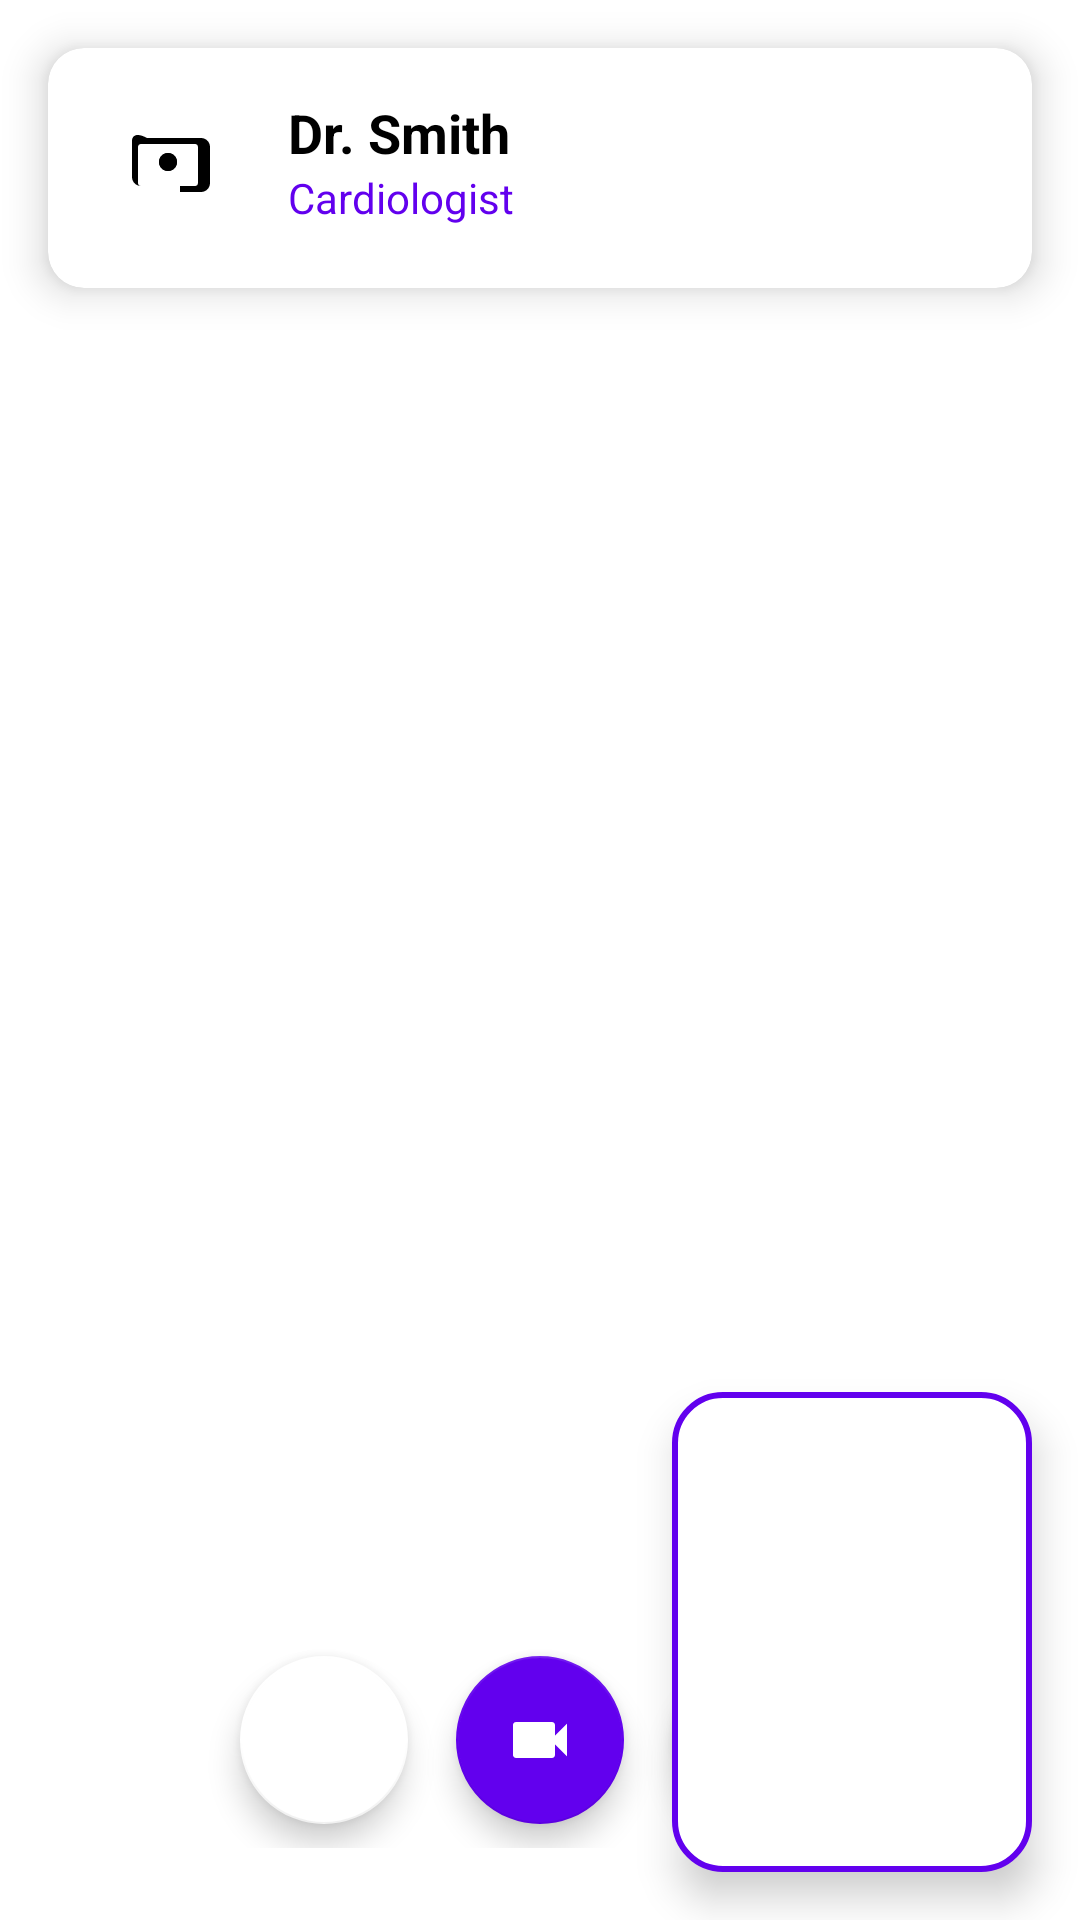

Android layout source for this screen:
<!-- AndroidManifest.xml: application theme AppTheme -->
<!-- res/layout/fragment_video_consultation_enhanced.xml -->
<?xml version="1.0" encoding="utf-8"?>
<androidx.constraintlayout.widget.ConstraintLayout
    xmlns:android="http://schemas.android.com/apk/res/android"
    xmlns:app="http://schemas.android.com/apk/res-auto"
    android:layout_width="match_parent"
    android:layout_height="match_parent"
    android:background="@color/purple_200">

    
    <FrameLayout
        android:id="@+id/remoteVideoView"
        android:layout_width="match_parent"
        android:layout_height="match_parent"
        android:background="@color/white"
        app:layout_constraintBottom_toBottomOf="parent"
        app:layout_constraintEnd_toEndOf="parent"
        app:layout_constraintStart_toStartOf="parent"
        app:layout_constraintTop_toTopOf="parent"/>

    
    <FrameLayout
        android:id="@+id/localVideoView"
        android:layout_width="120dp"
        android:layout_height="160dp"
        android:layout_margin="16dp"
        android:background="@drawable/rounded_corners"
        android:elevation="8dp"
        app:layout_constraintBottom_toBottomOf="parent"
        app:layout_constraintEnd_toEndOf="parent"/>

    
    <LinearLayout
        android:layout_width="match_parent"
        android:layout_height="wrap_content"
        android:layout_margin="24dp"
        android:orientation="horizontal"
        android:gravity="center"
        app:layout_constraintBottom_toBottomOf="parent"
        app:layout_constraintEnd_toEndOf="parent"
        app:layout_constraintStart_toStartOf="parent">

        <com.google.android.material.floatingactionbutton.FloatingActionButton
            android:id="@+id/fabMute"
            android:layout_width="wrap_content"
            android:layout_height="wrap_content"
            android:layout_margin="8dp"
            android:src="@drawable/ic_mic"
            app:backgroundTint="@color/white"
            app:tint="@color/purple_500"/>

        <com.google.android.material.floatingactionbutton.FloatingActionButton
            android:id="@+id/fabStartCall"
            android:layout_width="wrap_content"
            android:layout_height="wrap_content"
            android:layout_margin="8dp"
            android:src="@drawable/ic_video_call"
            app:backgroundTint="@color/purple_500"
            app:tint="@color/white"/>

        <com.google.android.material.floatingactionbutton.FloatingActionButton
            android:id="@+id/fabCamera"
            android:layout_width="wrap_content"
            android:layout_height="wrap_content"
            android:layout_margin="8dp"
            android:src="@drawable/ic_camera"
            app:backgroundTint="@color/white"
            app:tint="@color/purple_500"/>
    </LinearLayout>

    
    <com.google.android.material.card.MaterialCardView
        android:layout_width="match_parent"
        android:layout_height="wrap_content"
        android:layout_margin="16dp"
        app:cardBackgroundColor="@color/white"
        app:cardCornerRadius="12dp"
        app:cardElevation="8dp"
        app:layout_constraintTop_toTopOf="parent"
        app:layout_constraintStart_toStartOf="parent"
        app:layout_constraintEnd_toEndOf="parent">

        <LinearLayout
            android:layout_width="match_parent"
            android:layout_height="wrap_content"
            android:orientation="horizontal"
            android:padding="16dp">

            <ImageView
                android:layout_width="48dp"
                android:layout_height="48dp"
                android:src="@drawable/ic_doctor"
                android:layout_marginEnd="16dp"/>

            <LinearLayout
                android:layout_width="wrap_content"
                android:layout_height="wrap_content"
                android:orientation="vertical">

                <TextView
                    android:layout_width="wrap_content"
                    android:layout_height="wrap_content"
                    android:text="Dr. Smith"
                    android:textColor="@color/black"
                    android:textSize="18sp"
                    android:textStyle="bold"/>

                <TextView
                    android:layout_width="wrap_content"
                    android:layout_height="wrap_content"
                    android:text="Cardiologist"
                    android:textColor="@color/purple_500"
                    android:textSize="14sp"/>
            </LinearLayout>
        </LinearLayout>
    </com.google.android.material.card.MaterialCardView>
</androidx.constraintlayout.widget.ConstraintLayout>
<!-- resources referenced by this layout -->
<resources>
  <!-- drawable ic_camera (drawable) -->
  <vector xmlns:android="http://schemas.android.com/apk/res/android"
      android:width="24dp"
      android:height="24dp"
      android:viewportWidth="24"
      android:viewportHeight="24">
      <path
          android:fillColor="#FF000000"
          android:pathData="M12,15c1.66,0 3,-1.34 3,-3V6c0,-1.66 -1.34,-3 -3,-3S9,4.34 9,6v6C9,13.66 10.34,15 12,15z"/>
      <path
          android:fillColor="#FF000000"
          android:pathData="M17,12c0,2.76 -2.24,5 -5,5s-5,-2.24 -5,-5H5c0,3.53 2.61,6.43 6,6.92V21h2v-2.08c3.39,-0.49 6,-3.39 6,-6.92H17z"/>
  </vector>
  <!-- drawable ic_doctor (drawable) -->
  <vector xmlns:android="http://schemas.android.com/apk/res/android"
      android:width="24dp"
      android:height="24dp"
      android:viewportWidth="24"
      android:viewportHeight="24">
      <path
          android:fillColor="#FF000000"
          android:pathData="M10,16v-1H7.5c-0.28,0 -0.5,-0.22 -0.5,-0.5v-6c0,-0.28 0.22,-0.5 0.5,-0.5h9c0.28,0 0.5,0.22 0.5,0.5v6c0,0.28 -0.22,0.5 -0.5,0.5H14v1h3.5c0.83,0 1.5,-0.67 1.5,-1.5v-6c0,-0.83 -0.67,-1.5 -1.5,-1.5h-9C6.67,6 6,6.67 6,7.5v6C6,14.33 6.67,15 7.5,15H10z"/>
      <path
          android:fillColor="#FF000000"
          android:pathData="M12,12.5c0.83,0 1.5,-0.67 1.5,-1.5s-0.67,-1.5 -1.5,-1.5 -1.5,0.67 -1.5,1.5 0.67,1.5 1.5,1.5z"/>
      <path
          android:fillColor="#FF000000"
          android:pathData="M12,12.5c0.83,0 1.5,-0.67 1.5,-1.5s-0.67,-1.5 -1.5,-1.5 -1.5,0.67 -1.5,1.5 0.67,1.5 1.5,1.5z"/>
  </vector>
  <!-- drawable ic_video_call (drawable) -->
  <vector xmlns:android="http://schemas.android.com/apk/res/android"
      android:width="24dp"
      android:height="24dp"
      android:viewportWidth="24"
      android:viewportHeight="24">
      <path
          android:fillColor="#FF000000"
          android:pathData="M17,10.5V7c0,-0.55 -0.45,-1 -1,-1H4c-0.55,0 -1,0.45 -1,1v10c0,0.55 0.45,1 1,1h12c0.55,0 1,-0.45 1,-1v-3.5l4,4v-11L17,10.5z"/>
  </vector>
  <!-- drawable rounded_corners (drawable) -->
  <?xml version="1.0" encoding="utf-8"?>
  <shape xmlns:android="http://schemas.android.com/apk/res/android">
      <solid android:color="@color/white"/>
      <corners android:radius="16dp"/>
      <stroke android:width="2dp" android:color="@color/purple_500"/>
  </shape>
  <!-- not gathered from this repository: default colours our renderer supplied (Android Studio template values) -->
  <color name="purple_200">#FFBB86FC</color>
  <color name="purple_500">#FF6200EE</color>
  <color name="black">#FF000000</color>
  <color name="white">#FFFFFFFF</color>
</resources>
